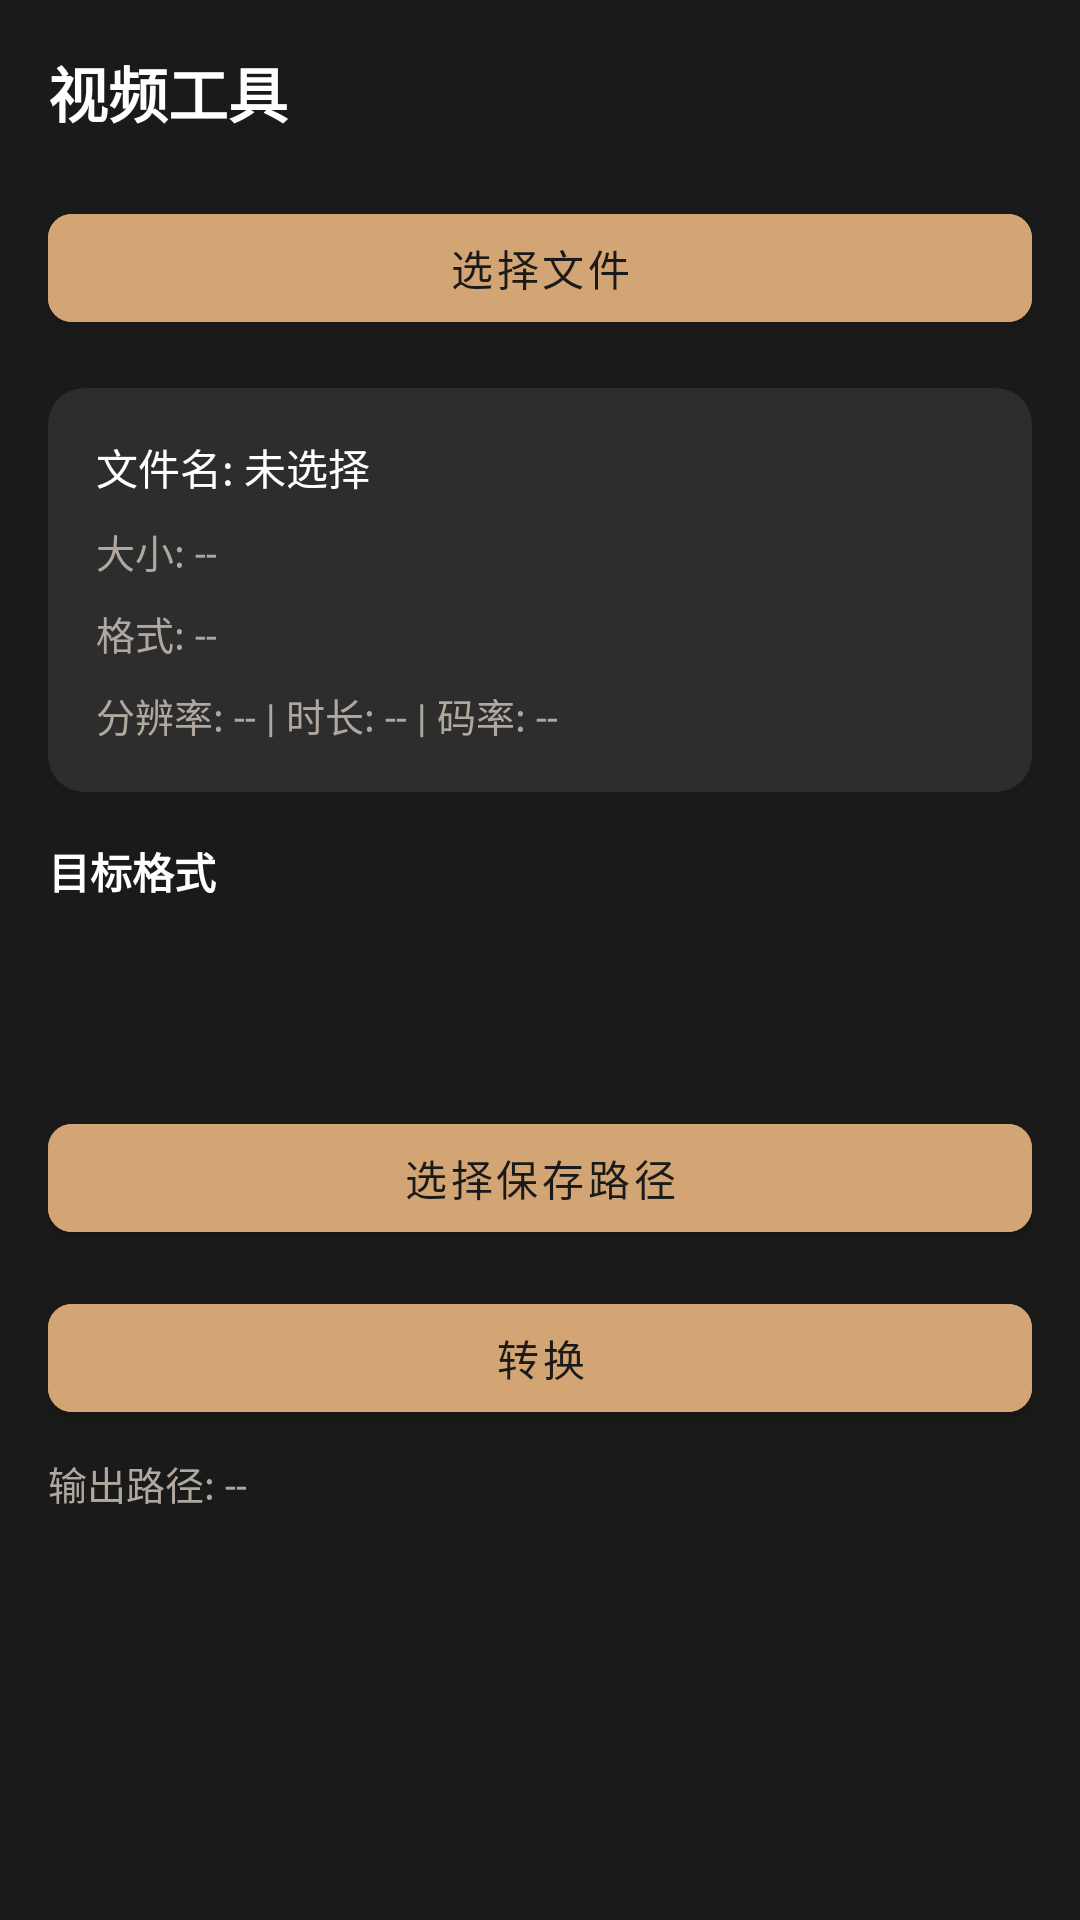

Write the Android layout XML for this screen, with the resource values it uses.
<!-- AndroidManifest.xml: activity theme Theme.ToolBoxApp -->
<!-- res/layout/activity_video_tools.xml -->
<?xml version="1.0" encoding="utf-8"?>
<androidx.constraintlayout.widget.ConstraintLayout
    xmlns:android="http://schemas.android.com/apk/res/android"
    xmlns:app="http://schemas.android.com/apk/res-auto"
    android:layout_width="match_parent"
    android:layout_height="match_parent"
    android:background="@color/bg_main"
    android:padding="16dp">

    
    <TextView
        android:id="@+id/tv_title"
        android:layout_width="wrap_content"
        android:layout_height="wrap_content"
        android:text="@string/title_video_tools"
        android:textColor="@color/text_white"
        android:textSize="20sp"
        android:textStyle="bold"
        app:layout_constraintStart_toStartOf="parent"
        app:layout_constraintTop_toTopOf="parent" />

    
    <ImageButton
        android:id="@+id/btn_back"
        android:layout_width="40dp"
        android:layout_height="40dp"
        android:background="?attr/selectableItemBackgroundBorderless"
        android:contentDescription="返回"
        android:padding="8dp"
        android:src="@drawable/ic_undo"
        app:layout_constraintEnd_toEndOf="parent"
        app:layout_constraintTop_toTopOf="parent"
        app:tint="@color/text_white" />

    
    <com.google.android.material.button.MaterialButton
        android:id="@+id/btn_select_file"
        android:layout_width="0dp"
        android:layout_height="48dp"
        android:layout_marginTop="20dp"
        android:backgroundTint="@color/button_bg"
        android:text="@string/btn_select_file"
        android:textColor="@color/button_text"
        app:cornerRadius="8dp"
        app:layout_constraintEnd_toEndOf="parent"
        app:layout_constraintStart_toStartOf="parent"
        app:layout_constraintTop_toBottomOf="@+id/tv_title" />

    
    <com.google.android.material.card.MaterialCardView
        android:id="@+id/card_file_info"
        android:layout_width="0dp"
        android:layout_height="wrap_content"
        android:layout_marginTop="16dp"
        app:cardBackgroundColor="@color/input_bg"
        app:cardCornerRadius="12dp"
        app:cardElevation="0dp"
        app:layout_constraintEnd_toEndOf="parent"
        app:layout_constraintStart_toStartOf="parent"
        app:layout_constraintTop_toBottomOf="@+id/btn_select_file">

        <LinearLayout
            android:layout_width="match_parent"
            android:layout_height="wrap_content"
            android:orientation="vertical"
            android:padding="16dp">

            <TextView
                android:id="@+id/tv_file_name"
                android:layout_width="wrap_content"
                android:layout_height="wrap_content"
                android:layout_marginBottom="8dp"
                android:text="文件名: 未选择"
                android:textColor="@color/text_white"
                android:textSize="14sp" />

            <TextView
                android:id="@+id/tv_file_size"
                android:layout_width="wrap_content"
                android:layout_height="wrap_content"
                android:layout_marginBottom="8dp"
                android:text="大小: --"
                android:textColor="@color/text_secondary"
                android:textSize="13sp" />

            <TextView
                android:id="@+id/tv_file_format"
                android:layout_width="wrap_content"
                android:layout_height="wrap_content"
                android:layout_marginBottom="8dp"
                android:text="格式: --"
                android:textColor="@color/text_secondary"
                android:textSize="13sp" />

            <TextView
                android:id="@+id/tv_video_info"
                android:layout_width="wrap_content"
                android:layout_height="wrap_content"
                android:text="分辨率: -- | 时长: -- | 码率: --"
                android:textColor="@color/text_secondary"
                android:textSize="13sp" />
        </LinearLayout>
    </com.google.android.material.card.MaterialCardView>

    
    <TextView
        android:id="@+id/tv_target_format_label"
        android:layout_width="wrap_content"
        android:layout_height="wrap_content"
        android:layout_marginTop="16dp"
        android:text="目标格式"
        android:textColor="@color/text_white"
        android:textSize="14sp"
        android:textStyle="bold"
        app:layout_constraintStart_toStartOf="parent"
        app:layout_constraintTop_toBottomOf="@+id/card_file_info" />

    <Spinner
        android:id="@+id/spinner_target_format"
        android:layout_width="0dp"
        android:layout_height="48dp"
        android:layout_marginTop="8dp"
        android:background="@drawable/bg_spinner"
        android:padding="12dp"
        android:spinnerMode="dropdown"
        app:layout_constraintEnd_toEndOf="parent"
        app:layout_constraintStart_toStartOf="parent"
        app:layout_constraintTop_toBottomOf="@+id/tv_target_format_label" />

    
    <com.google.android.material.button.MaterialButton
        android:id="@+id/btn_select_output_path"
        android:layout_width="0dp"
        android:layout_height="48dp"
        android:layout_marginTop="12dp"
        android:backgroundTint="@color/button_bg"
        android:text="选择保存路径"
        android:textColor="@color/button_text"
        app:cornerRadius="8dp"
        app:layout_constraintEnd_toEndOf="parent"
        app:layout_constraintStart_toStartOf="parent"
        app:layout_constraintTop_toBottomOf="@+id/spinner_target_format" />

    
    <com.google.android.material.button.MaterialButton
        android:id="@+id/btn_convert"
        android:layout_width="0dp"
        android:layout_height="48dp"
        android:layout_marginTop="12dp"
        android:backgroundTint="@color/button_bg"
        android:text="@string/btn_convert"
        android:textColor="@color/button_text"
        app:cornerRadius="8dp"
        app:layout_constraintEnd_toEndOf="parent"
        app:layout_constraintStart_toStartOf="parent"
        app:layout_constraintTop_toBottomOf="@+id/btn_select_output_path" />

    
    <ProgressBar
        android:id="@+id/progress_bar"
        style="@android:style/Widget.ProgressBar.Horizontal"
        android:layout_width="0dp"
        android:layout_height="8dp"
        android:layout_marginTop="12dp"
        android:max="100"
        android:progress="0"
        android:progressDrawable="@drawable/bg_button"
        android:visibility="gone"
        app:layout_constraintEnd_toEndOf="parent"
        app:layout_constraintStart_toStartOf="parent"
        app:layout_constraintTop_toBottomOf="@+id/btn_convert" />

    
    <TextView
        android:id="@+id/tv_progress_percent"
        android:layout_width="wrap_content"
        android:layout_height="wrap_content"
        android:layout_marginTop="6dp"
        android:text="0%"
        android:textColor="@color/text_secondary"
        android:textSize="13sp"
        android:visibility="gone"
        app:layout_constraintEnd_toEndOf="parent"
        app:layout_constraintStart_toStartOf="parent"
        app:layout_constraintTop_toBottomOf="@+id/progress_bar" />

    
    <TextView
        android:id="@+id/tv_output_path"
        android:layout_width="0dp"
        android:layout_height="wrap_content"
        android:layout_marginTop="8dp"
        android:text="输出路径: --"
        android:textColor="@color/text_secondary"
        android:textSize="13sp"
        app:layout_constraintEnd_toEndOf="parent"
        app:layout_constraintStart_toStartOf="parent"
        app:layout_constraintTop_toBottomOf="@+id/tv_progress_percent" />

</androidx.constraintlayout.widget.ConstraintLayout>
<!-- resources referenced by this layout -->
<resources>
  <color name="bg_main">#1A1A1A</color>
  <color name="button_bg">#D4A574</color>
  <color name="button_text">#1A1A1A</color>
  <color name="input_bg">#2D2D2D</color>
  <color name="text_secondary">#B0A89E</color>
  <color name="text_white">#FFFFFF</color>
  <!-- drawable bg_button (drawable) -->
  <?xml version="1.0" encoding="utf-8"?>
  <shape xmlns:android="http://schemas.android.com/apk/res/android"
      android:shape="rectangle">
      <solid android:color="#D4A574" />
      <corners android:radius="8dp" />
  </shape>
  <string name="btn_convert">转换</string>
  <string name="btn_select_file">选择文件</string>
  <string name="title_video_tools">视频工具</string>
  <style name="Theme.ToolBoxApp" parent="Theme.MaterialComponents.DayNight.NoActionBar">
          
          <item name="colorPrimary">@color/accent</item>
          <item name="colorPrimaryVariant">@color/accent_dark</item>
          <item name="colorOnPrimary">@color/primary_background</item>
  
          
          <item name="colorSecondary">@color/accent_light</item>
          <item name="colorSecondaryVariant">@color/accent</item>
          <item name="colorOnSecondary">@color/primary_background</item>
  
          
          <item name="android:windowBackground">@color/primary_background</item>
          <item name="colorSurface">@color/card_dark</item>
          <item name="colorOnSurface">@color/text_white</item>
  
          
          <item name="android:statusBarColor">@color/status_bar</item>
          <item name="android:navigationBarColor">@color/navigation_bar</item>
          <item name="android:windowLightStatusBar">false</item>
          <item name="android:windowLightNavigationBar">false</item>
  
          
          <item name="android:textColorPrimary">@color/text_white</item>
          <item name="android:textColorSecondary">@color/text_secondary</item>
  
          
          <item name="cardBackgroundColor">@color/card_dark</item>
          <item name="dividerColor">@color/divider</item>
      </style>
  <color name="accent">#D4A574</color>
  <color name="accent_dark">#B8895A</color>
  <color name="primary_background">#1A1A1A</color>
  <color name="accent_light">#E8C9A8</color>
  <color name="card_dark">#4A4039</color>
  <color name="status_bar">#1A1A1A</color>
  <color name="navigation_bar">#1A1A1A</color>
  <color name="divider">#3A3029</color>
</resources>
